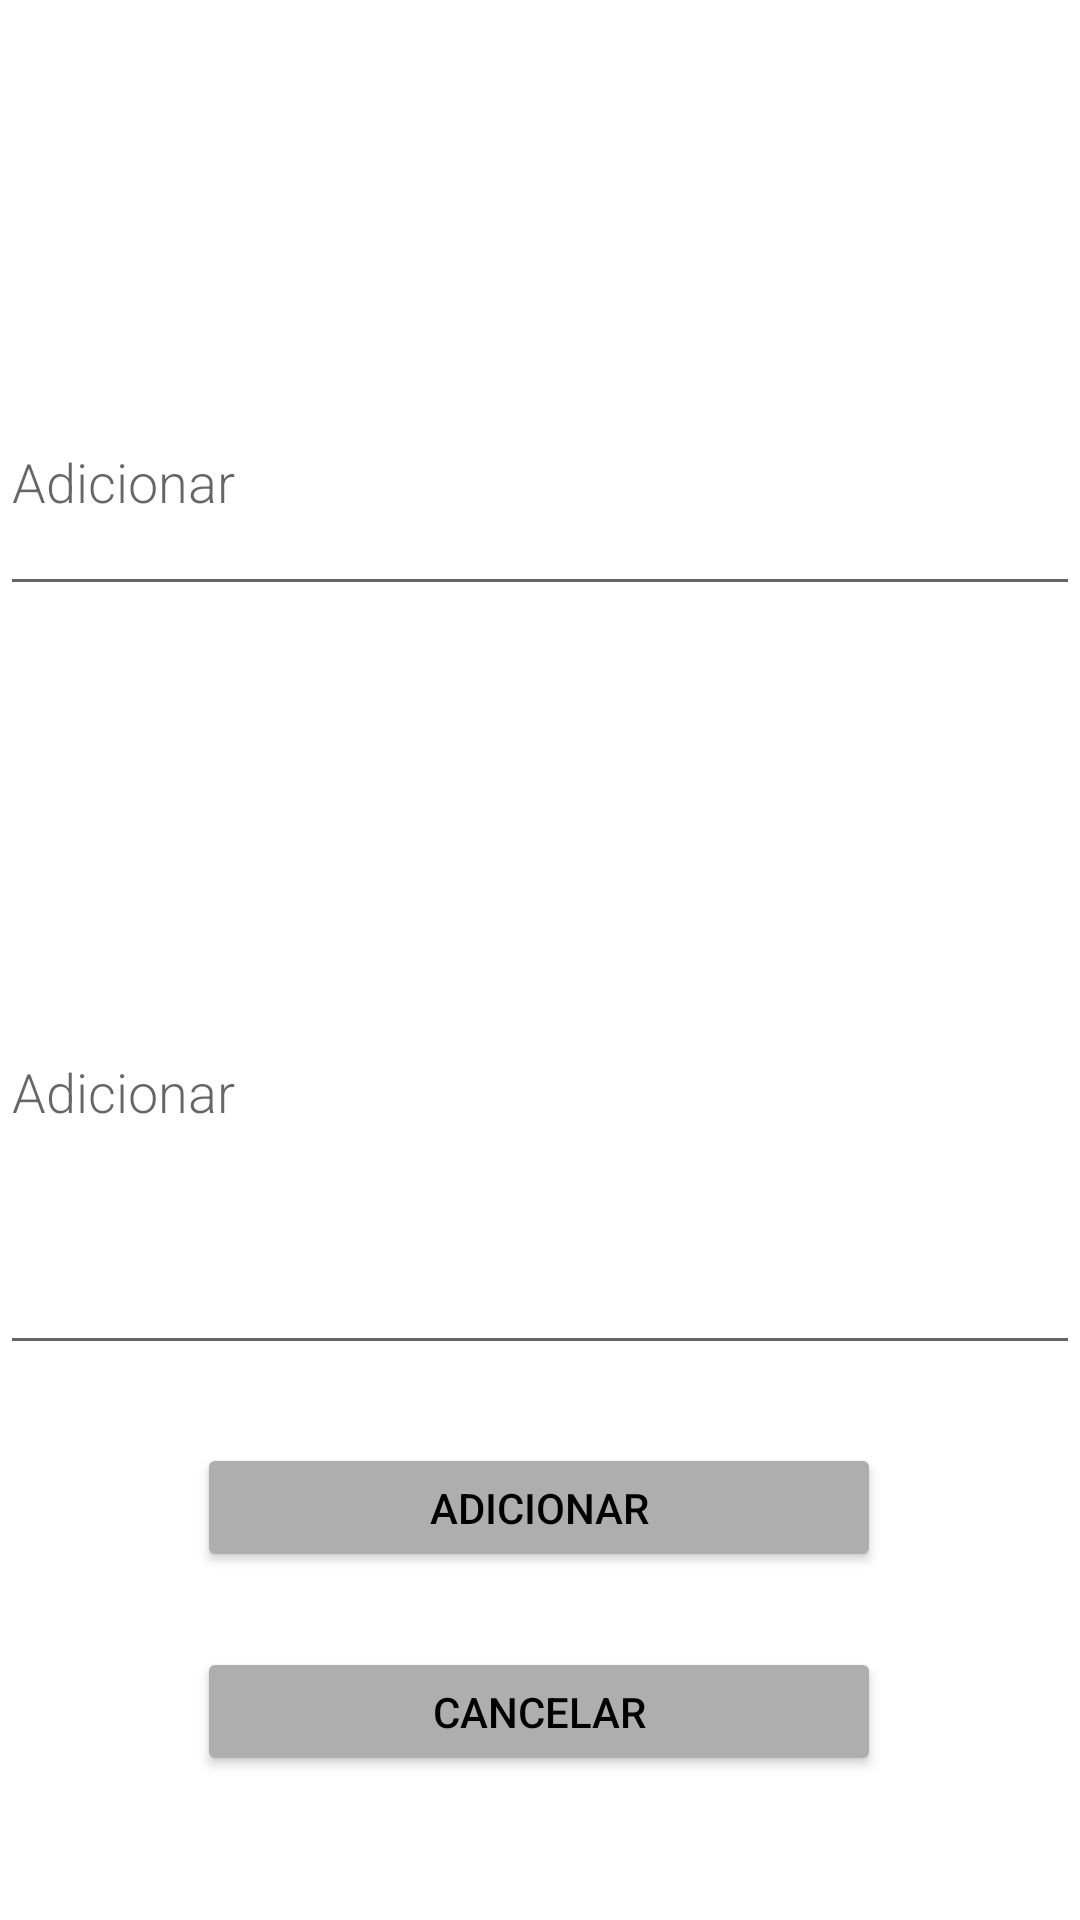

Here is an Android app screen rendered from its layout file. Give the layout XML and the strings, colors and styles it references.
<!-- AndroidManifest.xml: application theme Theme.MunicipioAlerta -->
<!-- res/layout/activity_alterar_nota.xml -->
<?xml version="1.0" encoding="utf-8"?>
<androidx.constraintlayout.widget.ConstraintLayout xmlns:android="http://schemas.android.com/apk/res/android"
    xmlns:app="http://schemas.android.com/apk/res-auto"
    xmlns:tools="http://schemas.android.com/tools"
    android:layout_width="match_parent"
    android:layout_height="match_parent"
    tools:context=".AlterarNota">

    <EditText
        android:id="@+id/alterarTitulo"
        android:layout_width="match_parent"
        android:layout_height="86dp"
        android:layout_marginTop="116dp"
        android:fontFamily="sans-serif-light"
        android:hint="@string/adicionarNota"
        android:textSize="18sp"
        app:layout_constraintBottom_toTopOf="@+id/inserirDescricao"
        app:layout_constraintEnd_toEndOf="parent"
        app:layout_constraintHorizontal_bias="0.497"
        app:layout_constraintStart_toStartOf="parent"
        app:layout_constraintTop_toTopOf="parent" />

    <EditText
        android:id="@+id/alterarDescricao"
        android:layout_width="match_parent"
        android:layout_height="185dp"
        android:layout_marginTop="68dp"
        android:layout_marginBottom="140dp"
        android:fontFamily="sans-serif-light"
        android:hint="@string/adicionarNota"
        android:textSize="18sp"
        app:layout_constraintBottom_toTopOf="@+id/button_save"
        app:layout_constraintEnd_toEndOf="parent"
        app:layout_constraintHorizontal_bias="1.0"
        app:layout_constraintStart_toStartOf="parent"
        app:layout_constraintTop_toBottomOf="@+id/alterarTitulo" />

    <Button
        android:id="@+id/button_alterar"
        style="@style/butao"
        android:layout_width="228dp"
        android:layout_height="43dp"
        android:layout_marginBottom="116dp"
        android:text="@string/adicionarNota"
        app:backgroundTint="#AEAEAE"
        app:layout_constraintBottom_toBottomOf="parent"
        app:layout_constraintEnd_toEndOf="parent"
        app:layout_constraintHorizontal_bias="0.497"
        app:layout_constraintStart_toStartOf="parent"
        android:onClick="updateNota"/>

    <Button
        android:id="@+id/cancelar_alterar"
        style="@style/butao"
        android:layout_width="228dp"
        android:layout_height="43dp"
        android:layout_marginBottom="48dp"
        android:text="@string/cancelarAlterar"
        app:backgroundTint="#AEAEAE"
        app:layout_constraintBottom_toBottomOf="parent"
        app:layout_constraintEnd_toEndOf="parent"
        app:layout_constraintHorizontal_bias="0.497"
        app:layout_constraintStart_toStartOf="parent"
        android:onClick="cancelAlterar"/>

</androidx.constraintlayout.widget.ConstraintLayout>
<!-- resources referenced by this layout -->
<resources>
  <string name="adicionarNota" translatable="false">Adicionar</string>
  <string name="cancelarAlterar" translatable="false">Cancelar</string>
  <style name="butao" parent="Widget.AppCompat.Button">
          <item name="android:layout_width">254dp</item>
          <item name="android:layout_height">43dp</item>
          <item name="android:textColor">@color/black</item>
      </style>
  <style name="Theme.MunicipioAlerta" parent="Theme.MaterialComponents.DayNight.DarkActionBar">
          
          <item name="colorPrimary">@color/purple_500</item>
          <item name="colorPrimaryVariant">@color/purple_700</item>
          <item name="colorOnPrimary">@color/white</item>
          
          <item name="colorSecondary">@color/teal_200</item>
          <item name="colorSecondaryVariant">@color/teal_700</item>
          <item name="colorOnSecondary">@color/black</item>
          
          <item name="android:statusBarColor" tools:targetApi="l">?attr/colorPrimaryVariant</item>
          
      </style>
  <color name="black">#FF000000</color>
  <color name="purple_500">#FF6200EE</color>
  <color name="purple_700">#FF3700B3</color>
  <color name="white">#FFFFFFFF</color>
  <color name="teal_200">#FF03DAC5</color>
  <color name="teal_700">#FF018786</color>
</resources>
